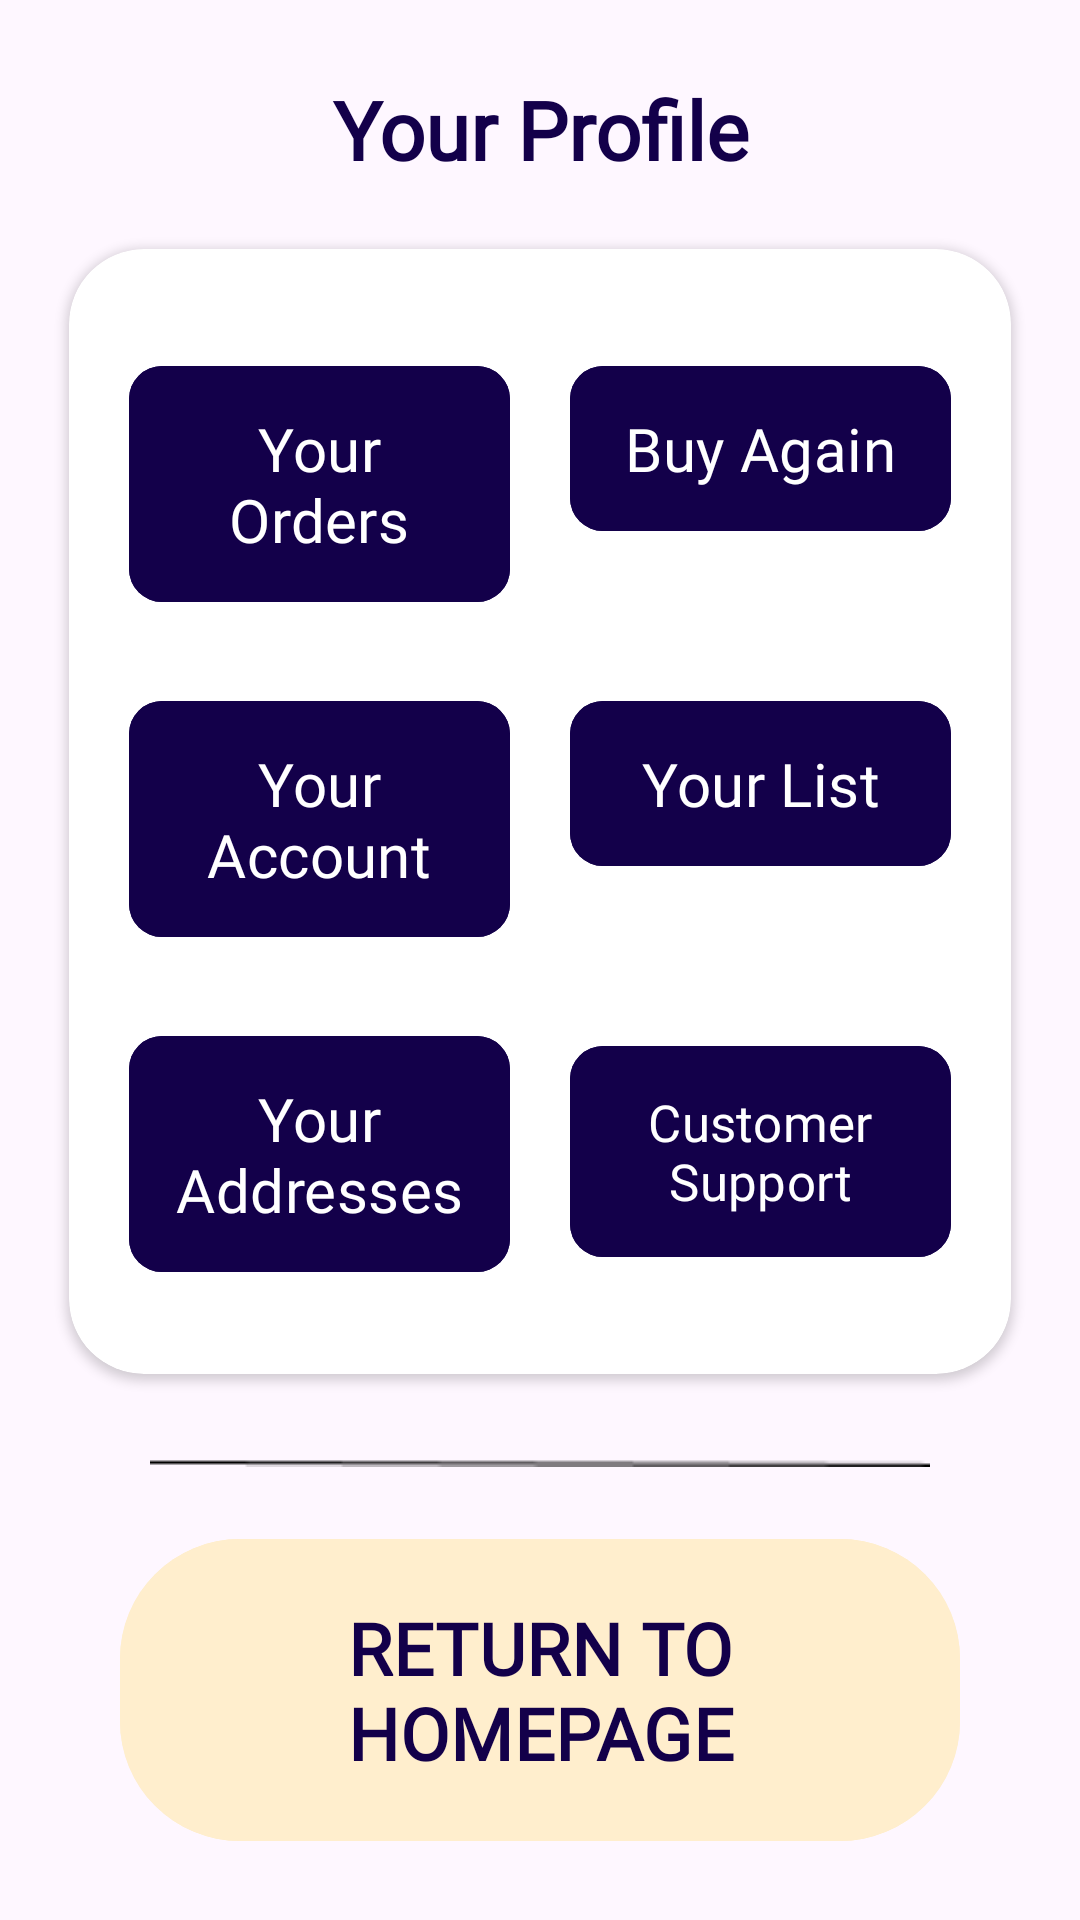

Here is an Android app screen rendered from its layout file. Give the layout XML and the strings, colors and styles it references.
<!-- AndroidManifest.xml: application theme Theme.QuickCart -->
<!-- res/layout/fragment_profile.xml -->
<?xml version="1.0" encoding="utf-8"?>
<androidx.constraintlayout.widget.ConstraintLayout xmlns:android="http://schemas.android.com/apk/res/android"
    xmlns:tools="http://schemas.android.com/tools"
    android:layout_width="match_parent"
    android:layout_height="match_parent"
    xmlns:app="http://schemas.android.com/apk/res-auto"

    tools:context=".Fragment.ProfileFragment">











    <LinearLayout
        app:layout_constraintTop_toTopOf="parent"
        app:layout_constraintLeft_toLeftOf="parent"
        app:layout_constraintRight_toRightOf="parent"
        app:layout_constraintBottom_toBottomOf="parent"
        android:layout_width="match_parent"
        android:layout_height="match_parent"
        android:layout_margin="5dp"
        android:orientation="vertical">

    <LinearLayout
        android:id="@+id/linear"
        android:layout_width="match_parent"
        android:layout_height="wrap_content"
        android:layout_marginLeft="9dp"
        android:layout_marginRight="9dp"
        android:orientation="horizontal"
        android:weightSum="2">

        <TextView
            android:layout_width="match_parent"
            android:layout_height="wrap_content"
            android:layout_gravity="center"
            android:gravity="center"
            android:padding="8dp"
            android:layout_marginTop="8dp"
            android:textColor="@color/AccentColor"
            android:fontFamily="@font/quick_font"
            android:text="Your Profile"
            android:textSize="27sp"
            android:textStyle="bold" />

    </LinearLayout>



    <androidx.cardview.widget.CardView
        android:layout_margin="18dp"
        app:cardCornerRadius="25dp"
        android:padding="20dp"
        android:layout_width="match_parent"
        android:layout_height="wrap_content">

        <LinearLayout
            android:layout_width="match_parent"
            android:layout_height="wrap_content"
            android:orientation="vertical"
            android:layout_margin="10dp"
            android:padding="10dp"
            >
            <LinearLayout
                android:layout_marginTop="15dp"
                android:layout_width="match_parent"
                android:layout_height="wrap_content"
                android:orientation="horizontal">
                <com.google.android.material.button.MaterialButton
                    android:id="@+id/YourOrders"
                    android:fontFamily="@font/quick_font"
                    app:cornerRadius="11dp"
                    android:layout_width="match_parent"
                    android:layout_height="wrap_content"
                    android:backgroundTint="@color/AccentColor"
                    android:layout_weight="1"
                    android:layout_marginRight="10dp"
                    android:text="Your Orders"
                    android:textSize="20sp"
                    android:padding="14dp">

                </com.google.android.material.button.MaterialButton>
                <com.google.android.material.button.MaterialButton
                    android:id="@+id/BuyAgain"
                    android:fontFamily="@font/quick_font"
                    app:cornerRadius="11dp"
                    android:layout_width="match_parent"
                    android:layout_height="wrap_content"
                    android:backgroundTint="@color/AccentColor"
                    android:layout_marginLeft="10dp"
                    android:text="Buy Again"
                    android:layout_weight="1"
                    android:textSize="20sp"
                    android:padding="14dp">

                </com.google.android.material.button.MaterialButton>

            </LinearLayout>
            <LinearLayout
                android:layout_marginTop="25dp"
                android:layout_width="match_parent"
                android:layout_height="wrap_content"
                android:orientation="horizontal">
                <com.google.android.material.button.MaterialButton
                    android:id="@+id/YourAccount"
                    android:fontFamily="@font/quick_font"
                    app:cornerRadius="11dp"
                    android:layout_width="match_parent"
                    android:layout_height="wrap_content"
                    android:backgroundTint="@color/AccentColor"
                    android:layout_weight="1"
                    android:layout_marginRight="10dp"
                    android:text="Your Account"
                    android:textSize="20sp"
                    android:padding="14dp">

                </com.google.android.material.button.MaterialButton>
                <com.google.android.material.button.MaterialButton
                    android:id="@+id/YourList"
                    android:fontFamily="@font/quick_font"
                    app:cornerRadius="11dp"
                    android:layout_width="match_parent"
                    android:layout_height="wrap_content"
                    android:backgroundTint="@color/AccentColor"
                    android:layout_marginLeft="10dp"
                    android:text="Your List"
                    android:layout_weight="1"
                    android:textSize="20sp"
                    android:padding="14dp">

                </com.google.android.material.button.MaterialButton>

            </LinearLayout>
            <LinearLayout
                android:layout_marginTop="25dp"
                android:layout_marginBottom="10dp"
                android:layout_width="match_parent"
                android:layout_height="wrap_content"
                android:orientation="horizontal">
                <com.google.android.material.button.MaterialButton
                    android:id="@+id/YourAddresses"
                    android:fontFamily="@font/quick_font"
                    app:cornerRadius="11dp"
                    android:layout_width="match_parent"
                    android:layout_height="wrap_content"
                    android:backgroundTint="@color/AccentColor"
                    android:layout_weight="1"
                    android:layout_marginRight="10dp"
                    android:text="Your Addresses"
                    android:textSize="20sp"
                    android:padding="14dp">

                </com.google.android.material.button.MaterialButton>
                <com.google.android.material.button.MaterialButton
                    android:id="@+id/CustomerSupport"
                    android:fontFamily="@font/quick_font"
                    app:cornerRadius="11dp"
                    android:layout_width="match_parent"
                    android:layout_height="wrap_content"
                    android:backgroundTint="@color/AccentColor"
                    android:layout_marginLeft="10dp"
                    android:text="Customer Support"
                    android:layout_weight="1"
                    android:textSize="17sp"
                    android:padding="14dp">

                </com.google.android.material.button.MaterialButton>

            </LinearLayout>
        </LinearLayout>


    </androidx.cardview.widget.CardView>

        <ImageView
            android:layout_marginTop="10dp"
            android:layout_width="match_parent"
            android:layout_height="wrap_content"
            android:src="@drawable/line">

        </ImageView>

        <com.google.android.material.button.MaterialButton
            android:id="@+id/ReturnToHomePage"
            android:layout_width="match_parent"
            android:layout_height="wrap_content"
            android:layout_marginTop="20dp"
            android:layout_marginLeft="35dp"
            android:layout_marginRight="35dp"
            app:cornerRadius="40dp"
            android:padding="20dp"
            android:backgroundTint="@color/yellow"
            android:textColor="@color/AccentColor"
            android:textStyle="bold"
            android:layout_marginBottom="10dp"
            android:fontFamily="@font/quick_font"
            android:textSize="24sp"
            android:text="RETURN TO HOMEPAGE">

        </com.google.android.material.button.MaterialButton>


        <ImageView
            android:layout_marginTop="10dp"
            android:layout_width="match_parent"
            android:layout_height="wrap_content"
            android:src="@drawable/line">

        </ImageView>

    </LinearLayout>




</androidx.constraintlayout.widget.ConstraintLayout>
<!-- resources referenced by this layout -->
<resources>
  <color name="AccentColor">#13004A</color>
  <color name="yellow">#FFEECD</color>
  <!-- drawable line: png bitmap (drawable, 184 bytes) -->
  <style name="Theme.QuickCart" parent="Base.Theme.QuickCart" />
  <style name="Base.Theme.QuickCart" parent="Theme.Material3.DayNight.NoActionBar">
          
          
          <item name="colorPrimaryContainer">@color/PrimaryColor</item>
          <item name="colorAccent">@color/AccentColor</item>
  
          <item name="colorSecondary">@color/yellow</item>
  
  
          <item name="android:statusBarColor" tools:targetapi="l">@color/AccentColor</item>
  
      </style>
  <color name="PrimaryColor">#A4FAFA</color>
</resources>
